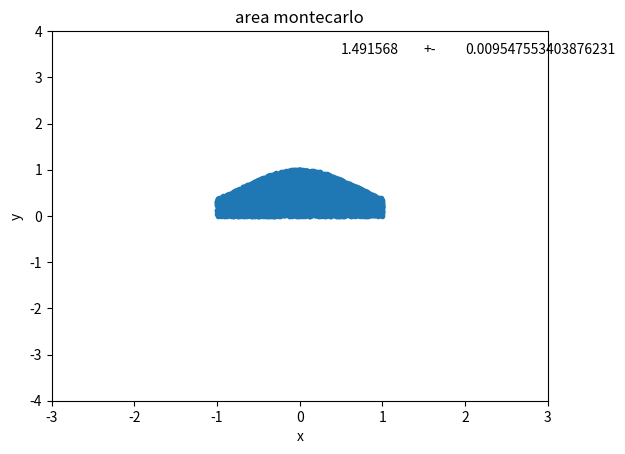

Recreate this plot in Python.
import numpy as np
import random
import matplotlib.pyplot as plt

m = 10000
veces = 50

ax = -1
bx = 1
ay = 0
by = 1

sa = 0
saa = 0

for k in range(0,veces):
    n = 0
    px,py = [],[]
    for i in range(0,m):
        r =  random.random()
        x = ax + (bx-ax)*r
        r = random.random()
        y = ay + (by-ay)*r

        if y<= np.exp(-x**2):
            n+=1
            px.append(x)
            py.append(y)

    area = n*(by-ay)*(bx-ax)/m
    sa+=area
    saa+=area**2

prom = sa/veces #promedio
desv = np.sqrt(veces*saa-sa**2)/veces #desviación
plt.plot(px,py,'.')
plt.title('area montecarlo')
plt.xlabel('x')
plt.ylabel('y')
plt.axis([-3,3,-4,4])
plt.text(0.5,3.5,str(prom))
plt.text(1.5,3.5,'+-')
plt.text(2,3.5,str(desv))

plt.show()

